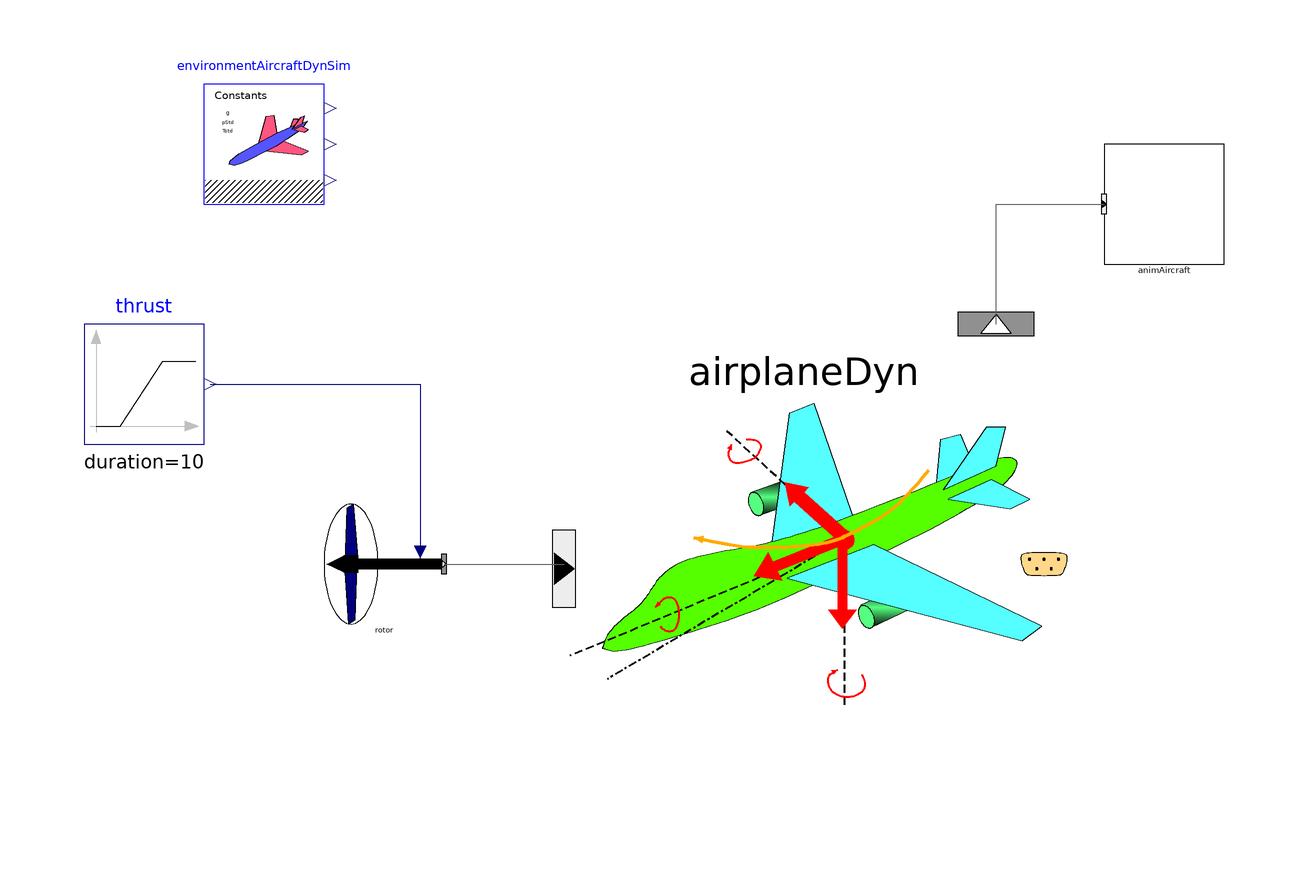

The Modelica model whose source follows is shown above as a component diagram (icons at their Placement, wires along their Line points).

model PropRotorActuatorDisk00_ex01
  extends Modelica.Icons.Example;
  inner AircraftDynamics.SimEnvironment environmentAircraftDynSim annotation(
    Placement(visible = true, transformation(origin = {-70, 90}, extent = {{-10, -10}, {10, 10}}, rotation = 0)));
  AircraftDynamics.RigidBodyFDM.Components.ForceMomentSources.PropRotorActuatorDisk00 rotor annotation(
    Placement(visible = true, transformation(origin = {-50, 20}, extent = {{-10, -10}, {10, 10}}, rotation = 0)));
  Modelica.Blocks.Sources.Ramp thrust(duration = 10, height = 2000, offset = 0, startTime = 10)  annotation(
    Placement(visible = true, transformation(origin = {-90, 50}, extent = {{-10, -10}, {10, 10}}, rotation = 0)));
  Components.Aircraft_RigidBody6DoF00 airplaneDyn(ZG_init_par = 0,nSrcForceMoment = 1, p_init_par = 0 * Modelica.Constants.pi / 180, phi_init_par(displayUnit = "rad"), q(fixed = true), q_init_par = 0 * 1000 * Modelica.Constants.pi / 180, rCG_par = {0, 0, 0}, r_init_par = 0 * Modelica.Constants.pi / 180, theta_init_par = 0 * Modelica.Constants.pi) annotation(
    Placement(visible = true, transformation(origin = {20, 20}, extent = {{-40, -40}, {40, 40}}, rotation = 0)));
  AircraftDynamics.Visualizers.AnimRigidBodyAircraft00 animAircraft(offset_r0 = {0, 0, 0})  annotation(
    Placement(visible = true, transformation(origin = {80, 80}, extent = {{-10, -10}, {10, 10}}, rotation = 0)));
equation
  connect(thrust.y, rotor.u_thrust) annotation(
    Line(points = {{-79, 50}, {-44, 50}, {-44, 22}}, color = {0, 0, 127}));
  connect(rotor.outCntrSrcForceMoment, airplaneDyn.inCntrSrcForceMoment[1]) annotation(
    Line(points = {{-40, 20}, {-20, 20}}, color = {95, 95, 95}));
  connect(airplaneDyn.VisInfoOut, animAircraft.VisInfoIn) annotation(
    Line(points = {{52, 60}, {52, 80}, {70, 80}}, color = {95, 95, 95}));
  annotation(
    experiment(StartTime = 0, StopTime = 50, Tolerance = 1e-08, Interval = 0.01));
end PropRotorActuatorDisk00_ex01;